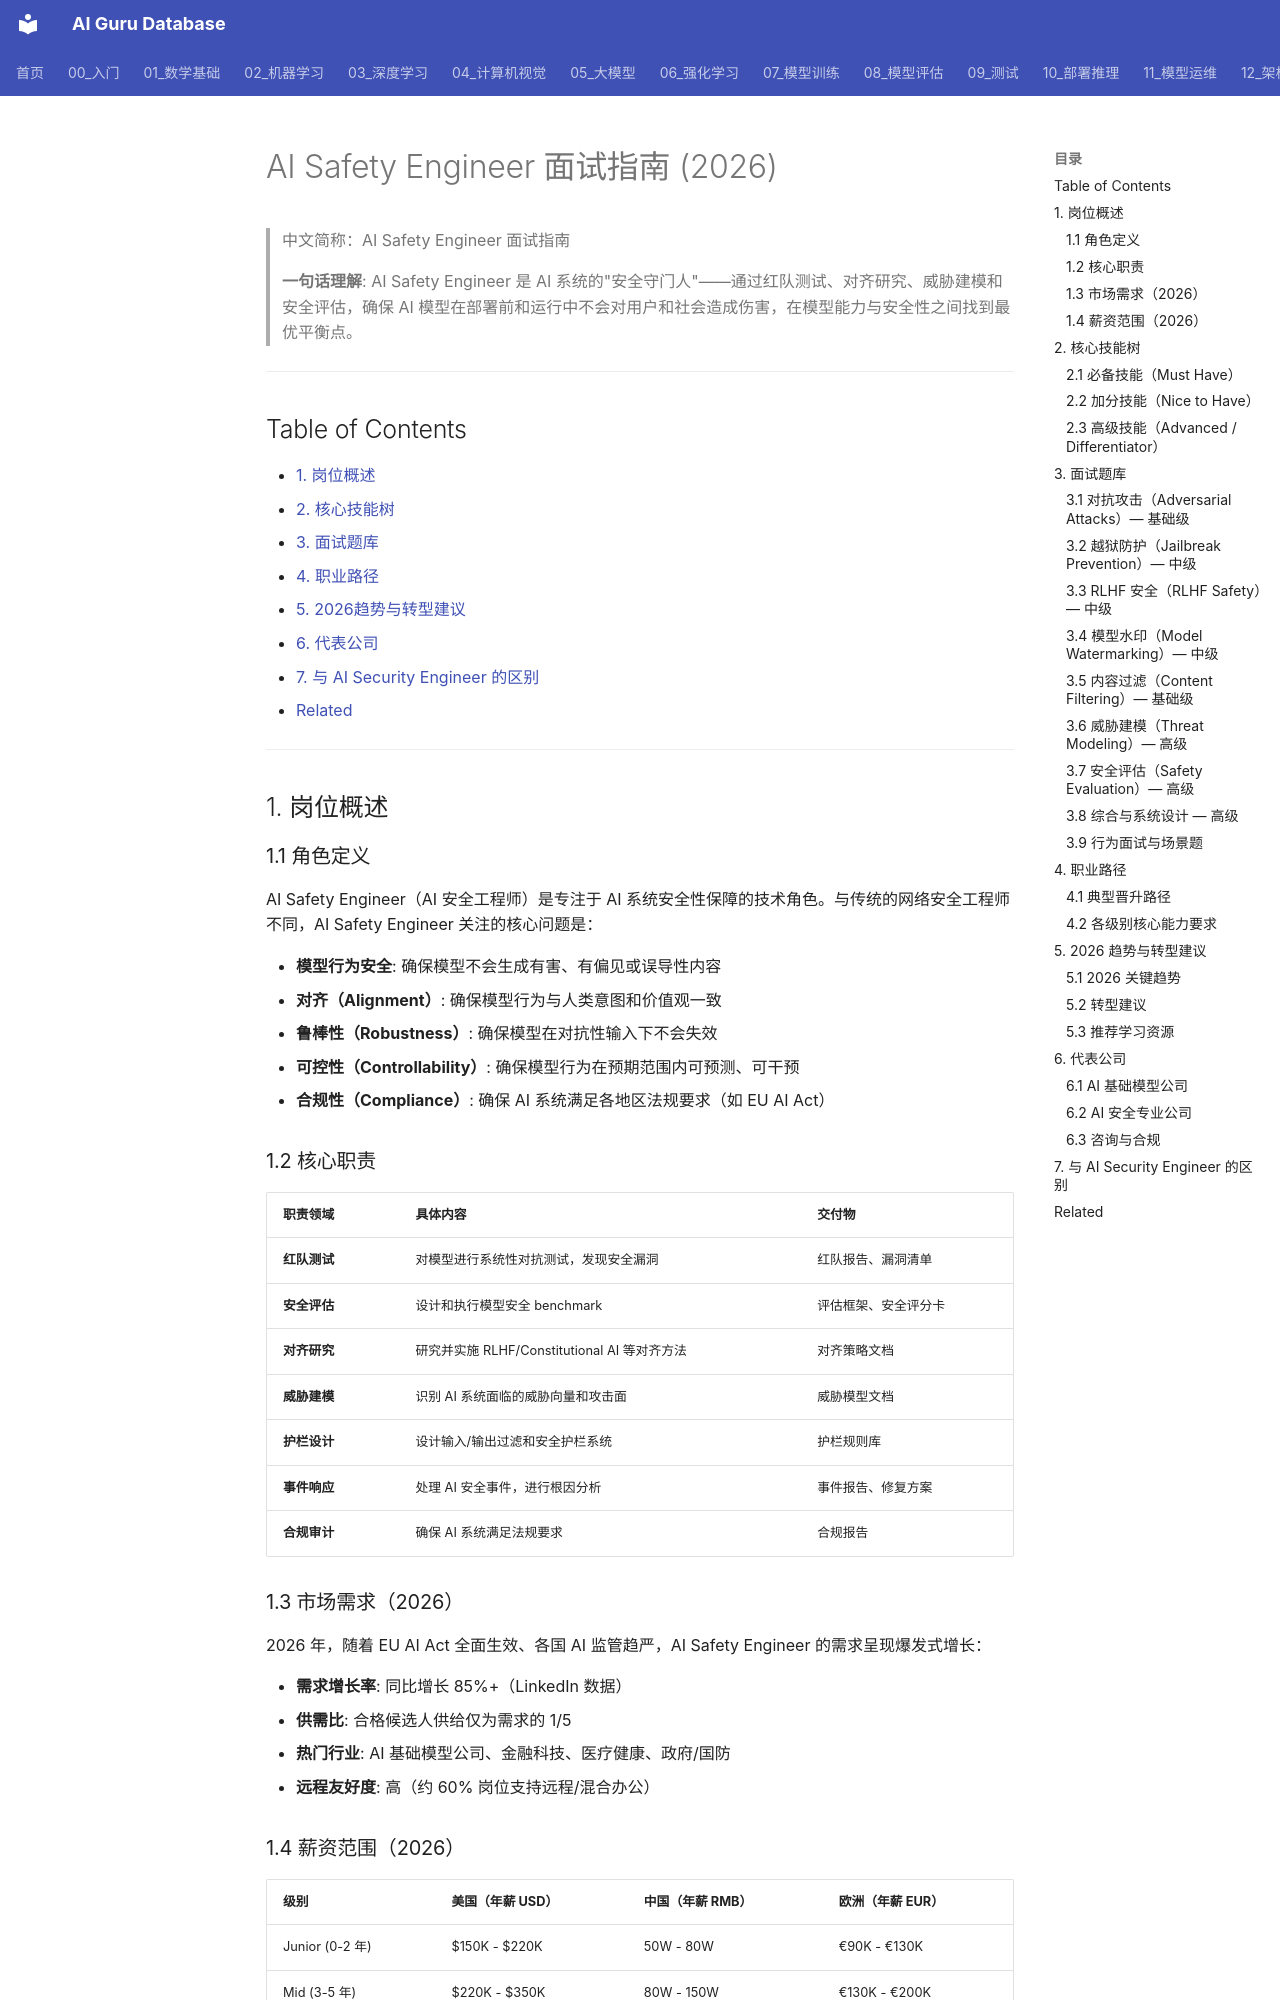

repository: ai-guru-global/ai-guru-database · page: 21_面试岗位/10_AI安全工程师/01_AI安全工程师_2026/index.html · generator: mkdocs

---
title: "AI Safety Engineer 面试指南 (2026)"
category: "21-interviews-ai-safety-engineer"
tags: ["interviews", "career", "ai-safety", "red-teaming", "alignment", "threat-modeling", "rlhf", "jailbreak", "adversarial-attacks", "model-watermark", "content-filtering"]
summary: "AI Safety Engineer 面试全流程指南，覆盖角色定义、核心技能树（红队测试/对齐/安全评估/威胁建模）、30道面试题库（对抗攻击/越狱防护/RLHF安全/模型水印/内容过滤）、职业路径、2026薪资范围、代表公司及与AI Security Engineer的区别。"
created: 2026-07-19
updated: 2026-07-19
tier: supporting
aliases:
  - "AI_Safety_Engineer_2026"
  - "AI Safety Engineer 面试指南 2026"
  - "AI安全工程师"
sources: []
name_zh: "AI Safety Engineer 面试指南"
---

# AI Safety Engineer 面试指南 (2026)

> 中文简称：AI Safety Engineer 面试指南

> **一句话理解**: AI Safety Engineer 是 AI 系统的"安全守门人"——通过红队测试、对齐研究、威胁建模和安全评估，确保 AI 模型在部署前和运行中不会对用户和社会造成伤害，在模型能力与安全性之间找到最优平衡点。

---

## Table of Contents

- [1. 岗位概述](#1-岗位概述)
- [2. 核心技能树](#2-核心技能树)
- [3. 面试题库](#3-面试题库)
- [4. 职业路径](#4-职业路径)
- [5. 2026趋势与转型建议](#5-2026趋势与转型建议)
- [6. 代表公司](#6-代表公司)
- [7. 与 AI Security Engineer 的区别](#7-与-ai-security-engineer-的区别)
- [Related](#related)

---

## 1. 岗位概述

### 1.1 角色定义

AI Safety Engineer（AI 安全工程师）是专注于 AI 系统安全性保障的技术角色。与传统的网络安全工程师不同，AI Safety Engineer 关注的核心问题是：

- **模型行为安全**: 确保模型不会生成有害、有偏见或误导性内容
- **对齐（Alignment）**: 确保模型行为与人类意图和价值观一致
- **鲁棒性（Robustness）**: 确保模型在对抗性输入下不会失效
- **可控性（Controllability）**: 确保模型行为在预期范围内可预测、可干预
- **合规性（Compliance）**: 确保 AI 系统满足各地区法规要求（如 EU AI Act）

### 1.2 核心职责

| 职责领域 | 具体内容 | 交付物 |
|---------|---------|--------|
| **红队测试** | 对模型进行系统性对抗测试，发现安全漏洞 | 红队报告、漏洞清单 |
| **安全评估** | 设计和执行模型安全 benchmark | 评估框架、安全评分卡 |
| **对齐研究** | 研究并实施 RLHF/Constitutional AI 等对齐方法 | 对齐策略文档 |
| **威胁建模** | 识别 AI 系统面临的威胁向量和攻击面 | 威胁模型文档 |
| **护栏设计** | 设计输入/输出过滤和安全护栏系统 | 护栏规则库 |
| **事件响应** | 处理 AI 安全事件，进行根因分析 | 事件报告、修复方案 |
| **合规审计** | 确保 AI 系统满足法规要求 | 合规报告 |

### 1.3 市场需求（2026）

2026 年，随着 EU AI Act 全面生效、各国 AI 监管趋严，AI Safety Engineer 的需求呈现爆发式增长：

- **需求增长率**: 同比增长 85%+（LinkedIn 数据）
- **供需比**: 合格候选人供给仅为需求的 1/5
- **热门行业**: AI 基础模型公司、金融科技、医疗健康、政府/国防
- **远程友好度**: 高（约 60% 岗位支持远程/混合办公）

### 1.4 薪资范围（2026）

| 级别 | 美国（年薪 USD） | 中国（年薪 RMB） | 欧洲（年薪 EUR） |
|------|-----------------|-----------------|-----------------|
| Junior (0-2 年) | $150K - $220K | 50W - 80W | €90K - €130K |
| Mid (3-5 年) | $220K - $350K | 80W - 150W | €130K - €200K |
| Senior (5-8 年) | $350K - $500K | 150W - 250W | €200K - €300K |
| Staff/Principal | $500K - $800K+ | 250W - 400W+ | €300K - €450K+ |

> 注：AI 基础模型公司（Anthropic、OpenAI、DeepMind）的薪资通常在上述范围的上限或更高，含大量股权/RSU。

---

## 2. 核心技能树
